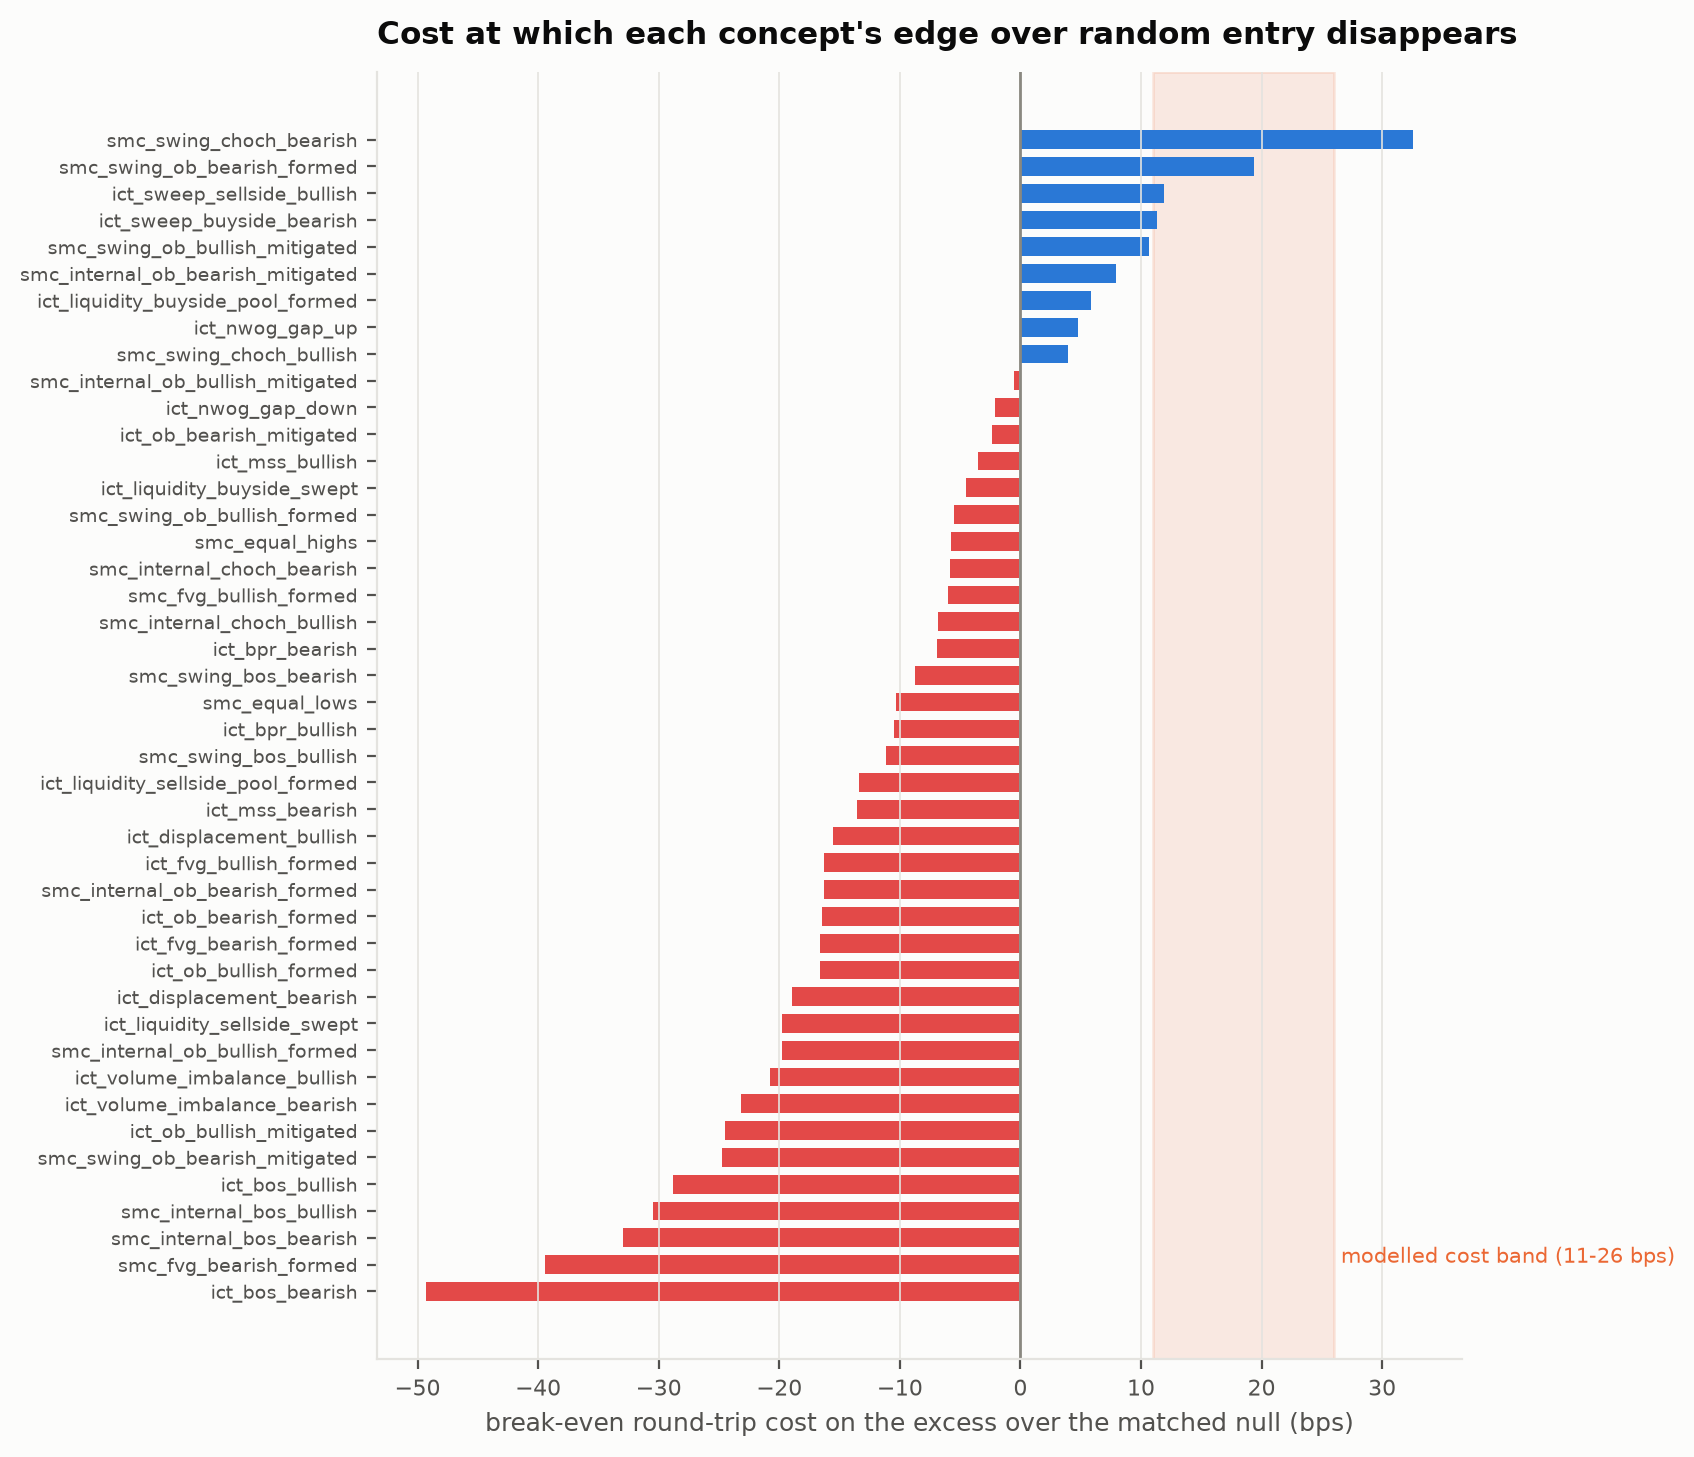

The file beside this chart, header and first rows:
signal, gross_mean_return, n_trades, breakeven_cost_bps, excess_return_vs_matched_random, breakeven_excess_cost_bps
ict_bos_bearish, -0.01199, 42496, -119.9, -0.004926, -49.26
smc_fvg_bearish_formed, -0.0109, 67673, -109, -0.003939, -39.39
smc_internal_bos_bearish, -0.01035, 16549, -103.5, -0.003297, -32.97
smc_internal_bos_bullish, 0.00421, 31944, 42.1, -0.00305, -30.5
ict_bos_bullish, 0.004352, 80739, 43.52, -0.002883, -28.83
smc_swing_ob_bearish_mitigated, 0.004392, 3846, 43.92, -0.002477, -24.77
ict_ob_bullish_mitigated, -0.009423, 20531, -94.23, -0.002447, -24.47
ict_volume_imbalance_bearish, -0.009397, 84642, -93.97, -0.002316, -23.16
ict_volume_imbalance_bullish, 0.005013, 117546, 50.13, -0.00208, -20.8
smc_internal_ob_bullish_formed, 0.005198, 58340, 51.98, -0.001981, -19.81
ict_liquidity_sellside_swept, -0.008845, 32884, -88.45, -0.001975, -19.75
ict_displacement_bearish, -0.009016, 190415, -90.16, -0.001892, -18.92
ict_ob_bullish_formed, 0.005528, 32541, 55.28, -0.001663, -16.63
ict_fvg_bearish_formed, -0.008778, 90730, -87.78, -0.001658, -16.58
ict_ob_bearish_formed, -0.008674, 22431, -86.74, -0.001648, -16.48
smc_internal_ob_bearish_formed, -0.008702, 42864, -87.02, -0.001632, -16.32
ict_fvg_bullish_formed, 0.005642, 112181, 56.42, -0.00163, -16.3
ict_displacement_bullish, 0.005663, 212461, 56.63, -0.001551, -15.51
ict_mss_bearish, -0.008462, 36553, -84.62, -0.001357, -13.57
ict_liquidity_sellside_pool_formed, -0.00823, 51635, -82.3, -0.001343, -13.43
smc_swing_bos_bullish, 0.006122, 4576, 61.22, -0.001111, -11.11
ict_bpr_bullish, 0.006191, 26830, 61.91, -0.001047, -10.47
smc_equal_lows, 0.005974, 9341, 59.74, -0.001034, -10.34
smc_swing_bos_bearish, -0.007587, 1245, -75.87, -0.0008739, -8.739
ict_bpr_bearish, -0.007853, 26182, -78.53, -0.0006903, -6.903
smc_internal_choch_bullish, 0.006395, 26396, 63.95, -0.0006867, -6.867
smc_fvg_bullish_formed, 0.006533, 68004, 65.33, -0.0006008, -6.008
smc_internal_choch_bearish, -0.007668, 26315, -76.68, -0.000585, -5.85
smc_equal_highs, -0.007534, 10483, -75.34, -0.0005779, -5.779
smc_swing_ob_bullish_formed, 0.006574, 7275, 65.74, -0.0005534, -5.534
ict_liquidity_buyside_swept, 0.006417, 44261, 64.17, -0.0004509, -4.509
ict_mss_bullish, 0.00676, 36506, 67.6, -0.0003556, -3.556
ict_ob_bearish_mitigated, 0.006846, 20112, 68.46, -0.0002387, -2.387
ict_nwog_gap_down, -0.007314, 130643, -73.14, -0.0002074, -2.074
smc_internal_ob_bullish_mitigated, -0.007177, 54035, -71.77, -5.290696452509708e-05, -0.5291
smc_swing_choch_bullish, 0.007339, 2699, 73.39, 0.0003925, 3.925
ict_nwog_gap_up, 0.007667, 147321, 76.67, 0.0004796, 4.796
ict_liquidity_buyside_pool_formed, 0.007429, 58941, 74.29, 0.0005836, 5.836
smc_internal_ob_bearish_mitigated, 0.007868, 42268, 78.68, 0.0007895, 7.895
smc_swing_ob_bullish_mitigated, -0.006004, 6776, -60.04, 0.001063, 10.63
ict_sweep_buyside_bearish, -0.005924, 65448, -59.24, 0.001137, 11.37
ict_sweep_sellside_bullish, 0.008216, 49304, 82.16, 0.001192, 11.92
smc_swing_ob_bearish_formed, -0.00493, 3898, -49.3, 0.001936, 19.36
smc_swing_choch_bearish, -0.003683, 2653, -36.83, 0.003254, 32.54
